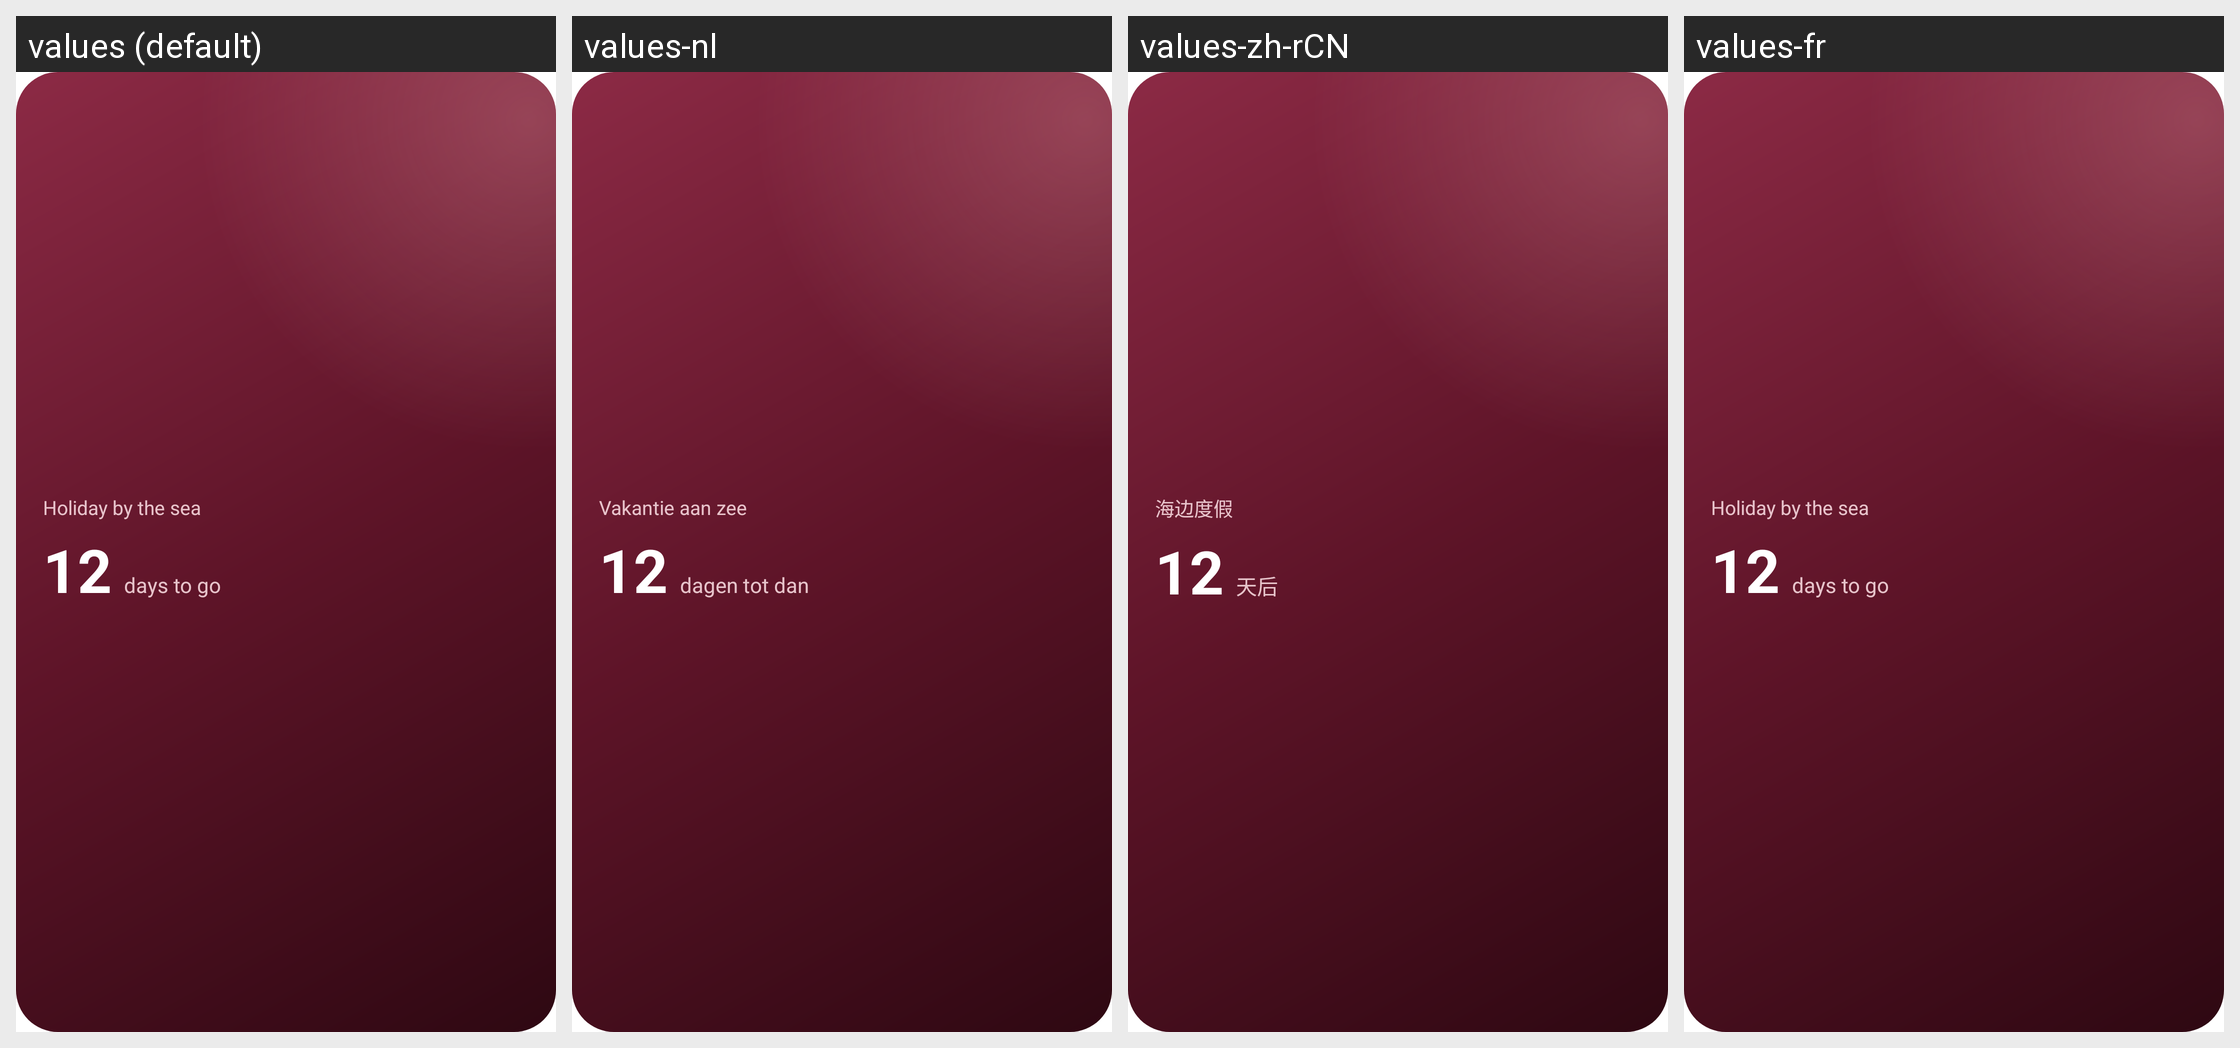

For this localized Android screen grid, give each drawn string resource with its value in every locale shown.
Android screen res/layout/widget_preview_countdown.xml rendered under 4 locales, left to right: values (default), values-nl, values-zh-rCN, values-fr. Device: Nexus 5 (rendered at 1080×1920; each locale shown at half size, 540×960, under a caption strip naming it); theme Theme.Love.
Other locales in the repository, not shown: values-be, values-de, values-es, values-it, values-pt, values-pt-rBR, values-ru, values-tr.
Strings drawn on this screen, with the default value and each locale's value (text and hints the layout hard-codes, and strings that could not be matched under every locale, appear in the picture but are not listed):

widget_countdown_preview_title
  values: Holiday by the sea
  values-nl: Vakantie aan zee
  values-zh-rCN: 海边度假
  values-fr: Holiday by the sea  [not translated; the default value is used]

widget_countdown_preview_number
  values: 12
  values-nl: 12
  values-zh-rCN: 12  [not translated; the default value is used]
  values-fr: 12  [not translated; the default value is used]

widget_countdown_preview_label
  values: days to go
  values-nl: dagen tot dan
  values-zh-rCN: 天后
  values-fr: days to go  [not translated; the default value is used]
